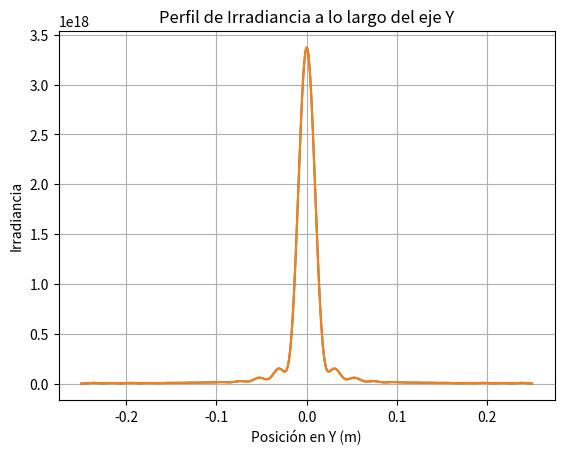

Write the Python code that produced this figure.
import numpy as np
import matplotlib.pyplot as plt


''' Definicion de las difefrentes funciones de transmitancia'''

def malla_Puntos(resolucion, longitud_Arreglo):
    ''' CREACION DE LAS MALLAS DE PUNTOS Y LOS DELTAS PARA LOS PRODUCTOS ESPACIO FRECUENCIA '''
    x = np.linspace(-longitud_Arreglo / 2, longitud_Arreglo / 2, resolucion) #crea las mallas de puntos para el arreglo 
    y = np.linspace(-longitud_Arreglo / 2, longitud_Arreglo / 2, resolucion) 
    xx, yy = np.meshgrid(x, y) #crea una malla de puntos bidimensional 
    return xx, yy #retornamos la malla de puntos


def funcion_Circulo(radio, centro, xx, yy): #definicion de la funcion para hacer circulo transparente
    ''' CREACCION DEL CONJUNTO DE PUNTOS DE LA MASCARA DE DFRACCION '''
    if centro is None: # que pasa si el centro no es definido en la funcion
        centro = (0, 0) #ubica el centro de la circunferencia en el origen
    distancia = (xx - centro[0])**2 + (yy - centro[1])**2 #calculamos la distancia desde el centro de la circunferencia a cada punto
    mascara = distancia <= radio**2 #los puntos de la mascara seran los puntos cuya distancia al centro es menor que el radio
    return mascara #devolvemos los puntos que cumplen la condicion para hacer parte de la mascara



resolucion = 3000  # Número de puntos en la malla
longitud_Arreglo = 0.5  # Tamaño físico del área (10 mm)
radio = 0.002  # Radio del círculo en metros
centro = None  # El centro será el origen si es None


# Crear la malla de puntos
xx, yy = malla_Puntos(resolucion, longitud_Arreglo)

# Crear la máscara circular
mascara = funcion_Circulo(radio, centro, xx, yy)


#Definición de longitud de onda
longitud_onda = 0.000000533 #UNIDADES: m

#Definición de distancia z entre plano de máscara difractiva y plano medición
distancia_entre_planos= 10000000*longitud_onda #UNIDADES: m

#Calculando el término de fase constante
numero_onda = (2*np.pi)/longitud_onda

fase_constante = (np.exp(1j*distancia_entre_planos*numero_onda))/(longitud_onda*distancia_entre_planos*1j)

# Calcular la FFT2
fft2_mascara = np.fft.fft2(mascara)
fft2_mascara_centrada = np.fft.fftshift(fft2_mascara)

# Calcular la magnitud del espectro
amplitud_propagacion_out = fft2_mascara_centrada*fase_constante
amplitud_compleja_out = fft2_mascara_centrada


espectro_magnitud = np.abs(amplitud_compleja_out) # -> Representa el módulo del valor imaginario
                                                  # Para encontrar la irradiancia es necesario modulo²
espectro_modulo_cuadrado = (espectro_magnitud**2)

irradiancia_magnitud = np.abs(amplitud_propagacion_out) # -> Representa el módulo del valor imaginario
                                                  # Para encontrar la irradiancia es necesario modulo²
irradiancia_modulo_cuadrado = (irradiancia_magnitud**2)

# Extraemos el perfil de irradiancia a lo largo del eje x (o eje y)
perfil_irradiancia_x = np.sum(irradiancia_modulo_cuadrado, axis=0)  # Sumamos a lo largo del eje y (corte en x)
perfil_irradiancia_y = np.sum(irradiancia_modulo_cuadrado, axis=1)  # Sumamos a lo largo del eje x (corte en y)

# Gráfica del perfil a lo largo del eje X
plt.plot(xx[0], perfil_irradiancia_x)
plt.title("Perfil de Irradiancia a lo largo del eje X")
plt.xlabel("Posición en X (m)")
plt.ylabel("Irradiancia")
plt.grid(True)
#plt.show()

# Gráfica del perfil a lo largo del eje Y
plt.plot(yy[:, 0], perfil_irradiancia_y)
plt.title("Perfil de Irradiancia a lo largo del eje Y")
plt.xlabel("Posición en Y (m)")
plt.ylabel("Irradiancia")
plt.grid(True)
#plt.show()

